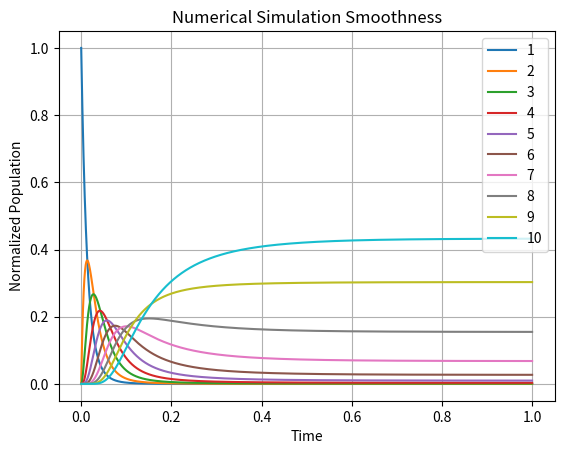

Here is the Python script that generated this plot:
import numpy as np
import matplotlib.pyplot as plt

t_max=10000

K_b=10/float(t_max)
#K_b=0.0001
q_nc=1
q_c=7.5

#comp_list=[0,0,0,0,0,0,0,0,0,0]
comp_list=[1,1,1,1,1,1,1,1,1,1]
ts_len=len(comp_list)

Q={0:q_nc,1:q_c}


P_tx=[]
for i in range(0,t_max):
    P_tx.append([])
P_tx[0]=[1,0,0,0,0,0,0,0,0,0]

for t in range(0,t_max-1):
    P_tx[t+1].append(P_tx[t][0]+K_b*(Q[comp_list[0]]*(-P_tx[t][0])+P_tx[t][1]-P_tx[t][0]))
    for i in range(1,ts_len-1):    
        P_tx[t+1].append(P_tx[t][i]+K_b*(Q[comp_list[i]]*(P_tx[t][i-1]-P_tx[t][i])+P_tx[t][i+1]-P_tx[t][i]))
    P_tx[t+1].append(P_tx[t][ts_len-1]+K_b*(Q[comp_list[ts_len-1]]*(P_tx[t][ts_len-2]-P_tx[t][ts_len-1])-P_tx[t][ts_len-1]))

    local_sum=sum(P_tx[t+1])
    for j in range(0,ts_len):
        P_tx[t+1][j]=P_tx[t+1][j]/local_sum

P_tx=np.array(P_tx)





P_xt=np.transpose(P_tx)

t_plot=np.linspace(0,1,t_max)
#for k in [9]:
#    plt.plot(t_plot,P_xt[k],label="K_b=%f"%(K_b))
    
for k in range(0,ts_len):
    plt.plot(t_plot,P_xt[k],label="%d"%(k+1))
    
plt.grid(True)
plt.legend(loc=1)
plt.ylabel("Normalized Population")
plt.xlabel("Time")
plt.title("Numerical Simulation Smoothness")
plt.show()

print(P_tx[-1])